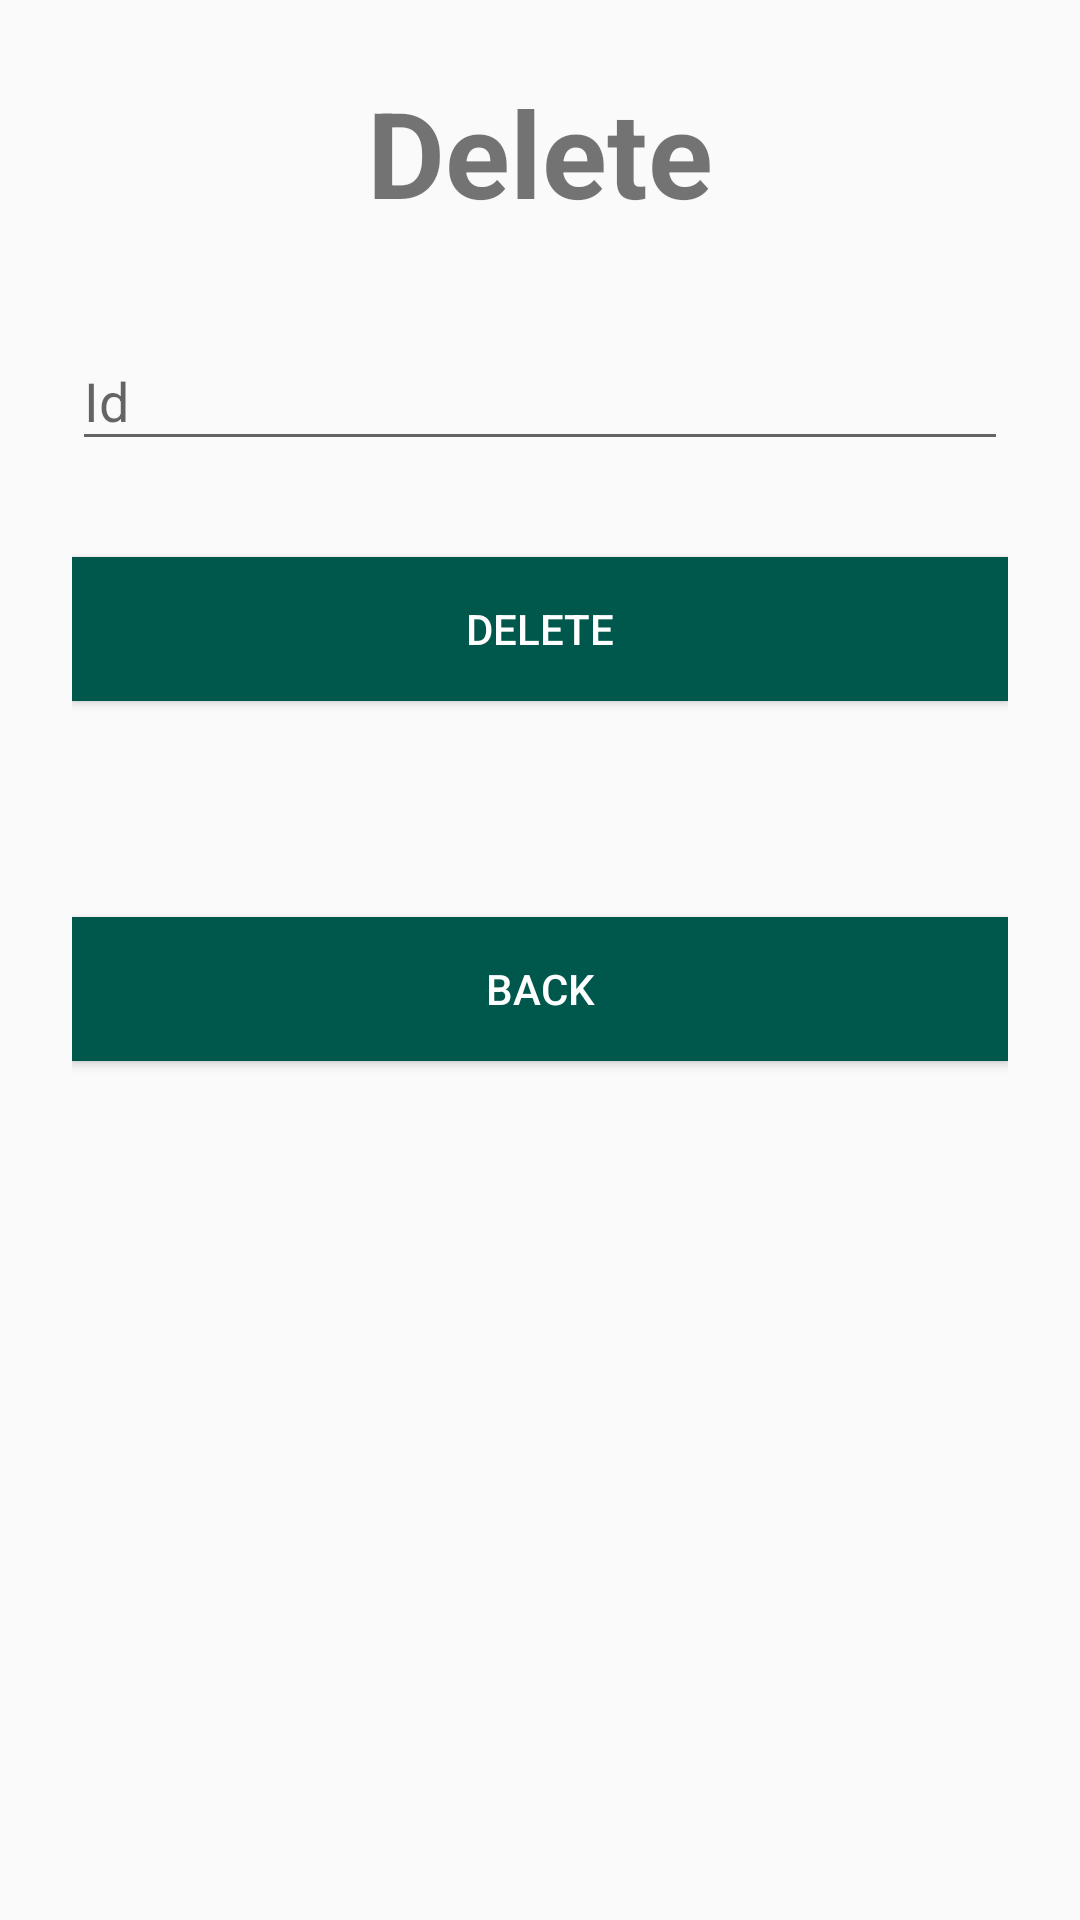

Layout XML and referenced resources for this Android screen:
<!-- AndroidManifest.xml: activity theme AppTheme.NoActionBar -->
<!-- res/layout/activity_delete.xml -->
<?xml version="1.0" encoding="utf-8"?>
<ScrollView
    xmlns:android="http://schemas.android.com/apk/res/android"
    android:layout_width="match_parent"
    android:layout_height="match_parent"
    android:fitsSystemWindows="true">
    <LinearLayout
        android:orientation="vertical"
        android:layout_width="match_parent"
        android:layout_height="wrap_content"
        android:paddingTop="24dp"
        android:paddingLeft="24dp"
        android:paddingRight="24dp">

        <TextView
            android:id="@+id/tvDelete"
            android:layout_width="match_parent"
            android:layout_height="wrap_content"
            android:gravity="center"
            android:text="@string/delete"
            android:textSize="40sp"
            android:textStyle="bold" />
        <com.google.android.material.textfield.TextInputLayout
            android:layout_width="match_parent"
            android:layout_height="wrap_content"
            android:layout_marginTop="8dp"
            android:layout_marginBottom="8dp"/>

        <com.google.android.material.textfield.TextInputLayout
            android:layout_width="match_parent"
            android:layout_height="wrap_content"
            android:layout_marginTop="8dp"
            android:layout_marginBottom="8dp">
            <com.google.android.material.textfield.TextInputEditText
                android:id="@+id/inputDeleteId"
                android:layout_width="match_parent"
                android:layout_height="wrap_content"
                android:inputType="text"
                android:hint="@string/id"/>
        </com.google.android.material.textfield.TextInputLayout>

        <androidx.appcompat.widget.AppCompatButton
            style="@style/custom_button"
            android:id="@+id/btDeleteDelete"
            android:layout_marginTop="24dp"
            android:layout_marginBottom="24dp"
            android:padding="12dp"
            android:text="@string/delete"/>

        <androidx.appcompat.widget.AppCompatButton
            style="@style/custom_button"
            android:id="@+id/btDeleteBack"
            android:layout_marginTop="48dp"
            android:layout_marginBottom="24dp"
            android:padding="12dp"
            android:text="@string/back"/>
    </LinearLayout>
</ScrollView>
<!-- resources referenced by this layout -->
<resources>
  <string name="back">Back</string>
  <string name="delete">Delete</string>
  <string name="id">Id</string>
  <style name="custom_button">
          <item name="android:layout_width">match_parent</item>
          <item name="android:layout_height">wrap_content</item>
          <item name="android:textColor">#FFF</item>
          <item name="android:background">@color/colorPrimaryDark</item>
      </style>
  <style name="AppTheme.NoActionBar">
          <item name="windowActionBar">false</item>
          <item name="windowNoTitle">true</item>
      </style>
  <color name="colorPrimaryDark">#00574B</color>
</resources>
